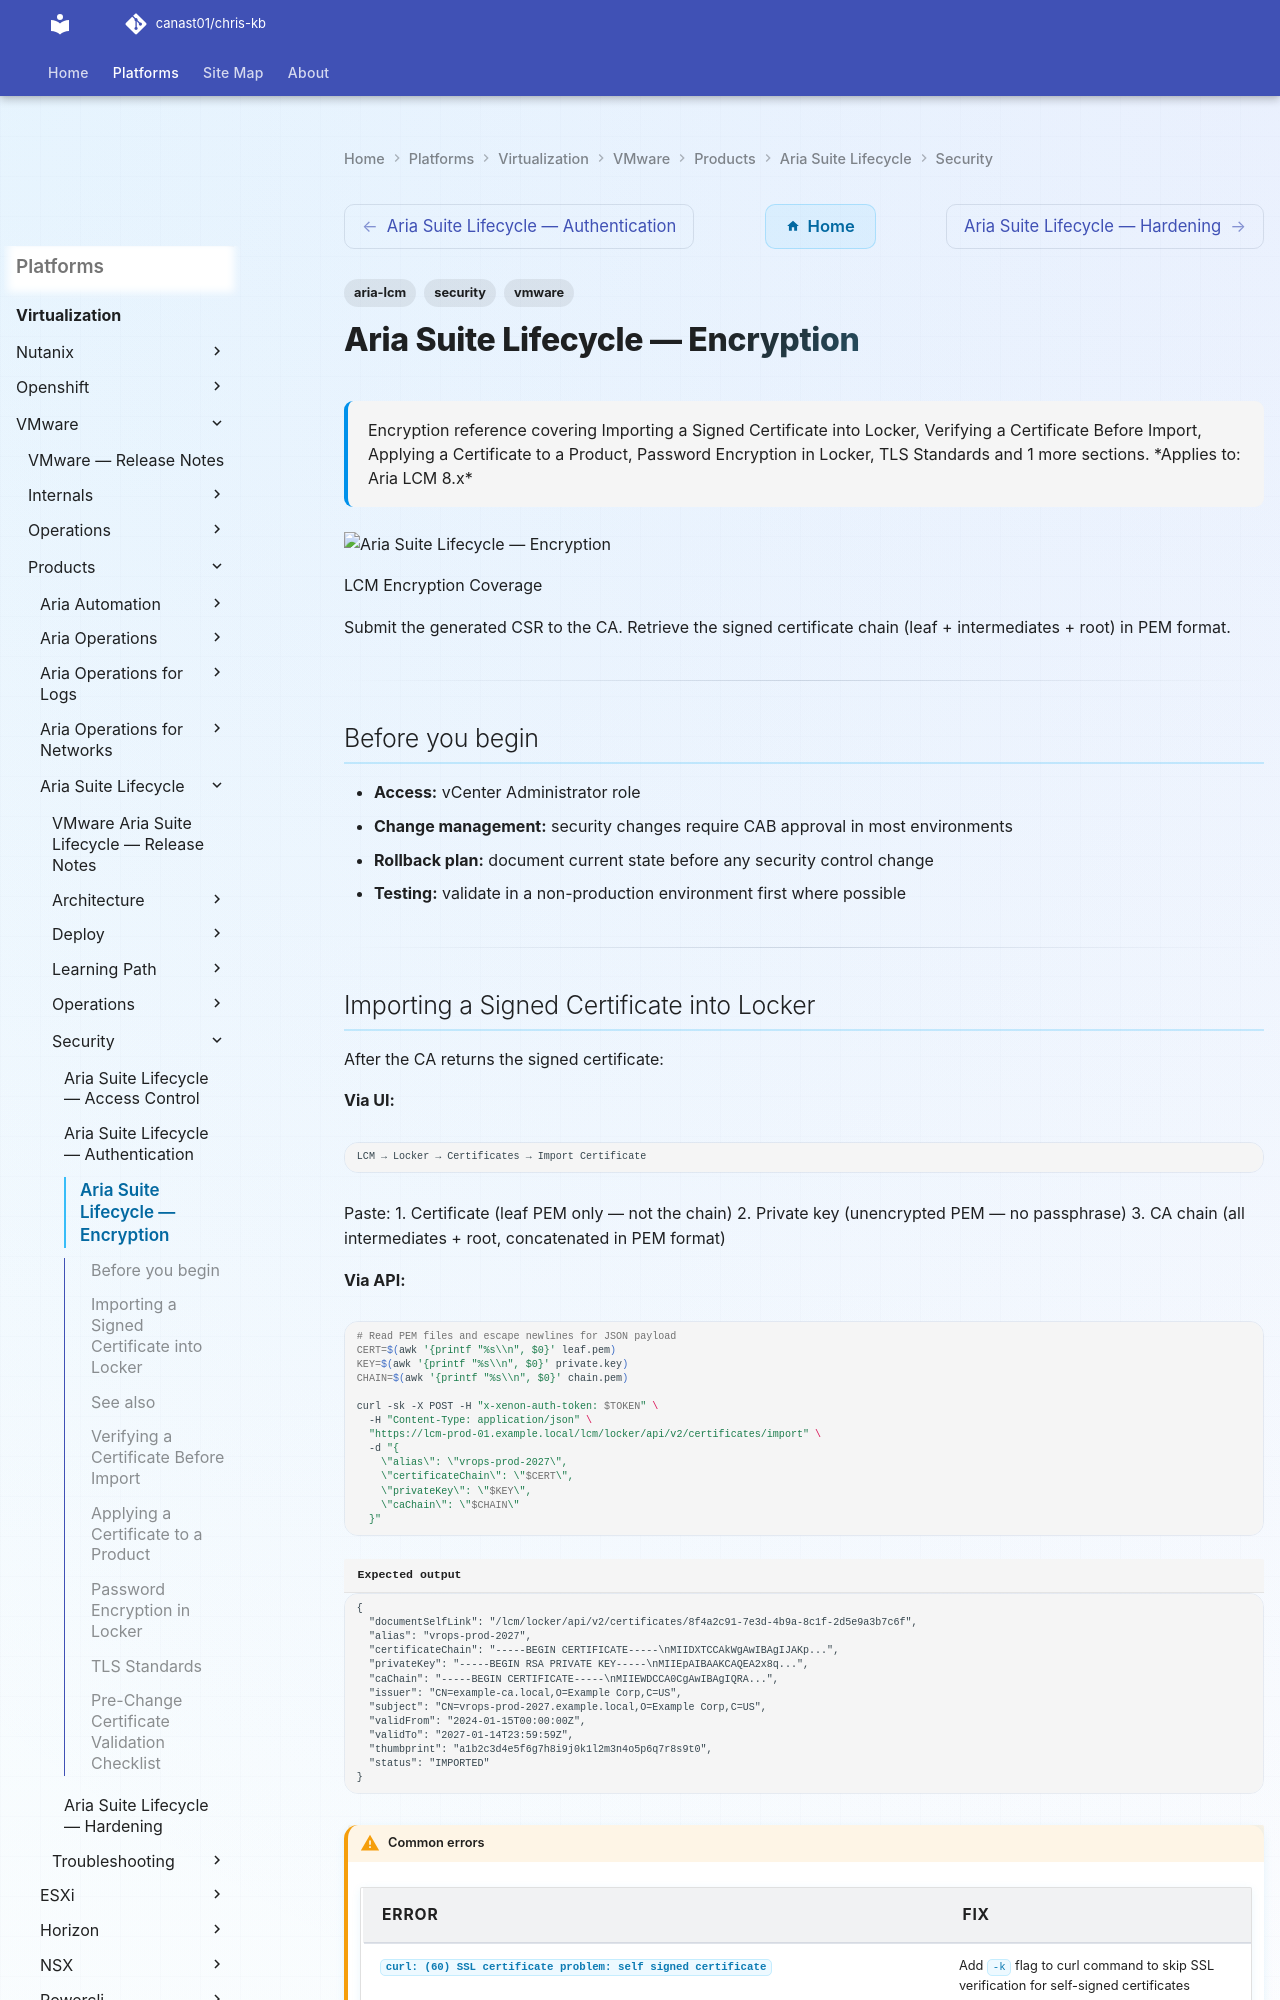

repository: canast01/chris-kb · page: virtualization/vmware/products/aria-suite-lifecycle/security/encryption/index.html · generator: mkdocs

---
tags:
  - aria-lcm
  - security
  - vmware
description: "Encryption reference covering Importing a Signed Certificate into Locker, Verifying a Certificate Before Import, Applying a Certificate to a Product..."
---
# Aria Suite Lifecycle — Encryption

<div class="kb-summary">
Encryption reference covering Importing a Signed Certificate into Locker, Verifying a Certificate Before Import, Applying a Certificate to a Product, Password Encryption in Locker, TLS Standards and 1 more sections.

*Applies to: Aria LCM 8.x*
</div>
![Aria Suite Lifecycle — Encryption](../../../../../assets/virtualization-vmware-aria-suite-lifecycle-security-encrypti.svg)

  LCM Encryption Coverage

Submit the generated CSR to the CA. Retrieve the signed certificate chain (leaf + intermediates + root) in PEM format.

---

## Before you begin

- **Access:** vCenter Administrator role
- **Change management:** security changes require CAB approval in most environments
- **Rollback plan:** document current state before any security control change
- **Testing:** validate in a non-production environment first where possible

---
